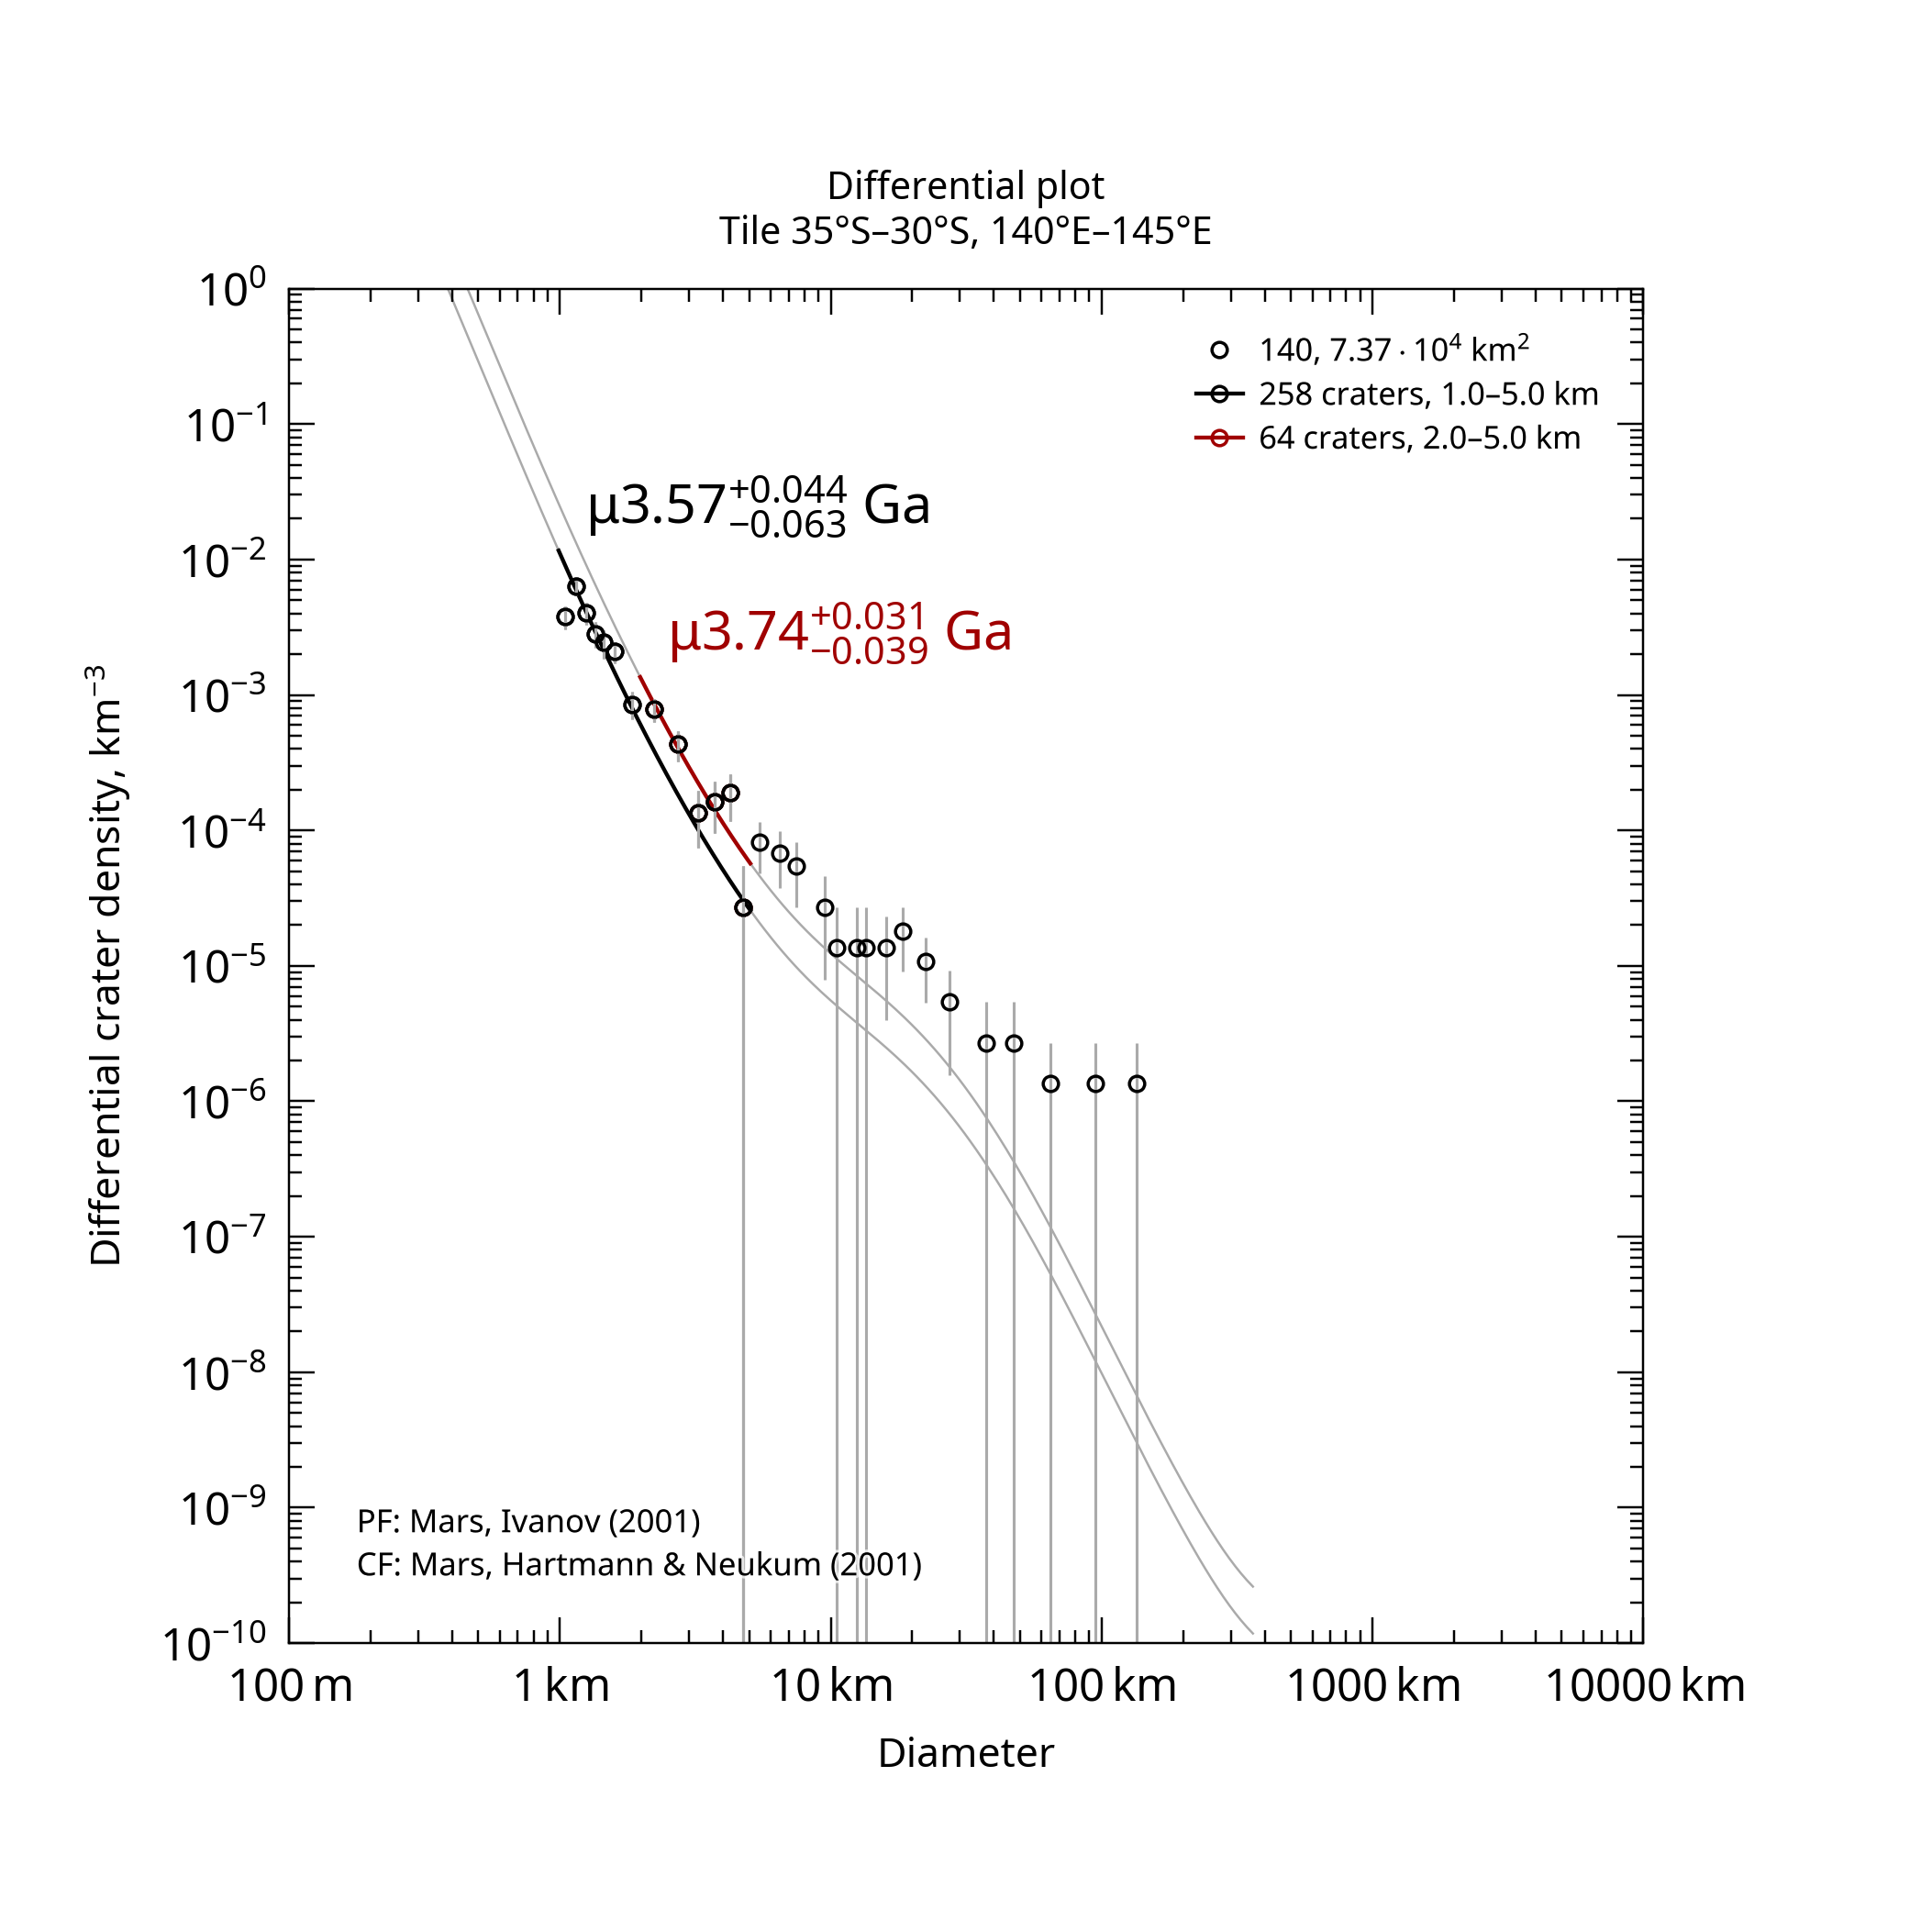

Source data for this figure (header and first rows):
, , , , , , , , , , , , , , , , , , , , Formatted values [paste MathML into Word…
, , , , , , , , , , , , , , , , , , , , , MathML, , Latex
Name, Area, Binning, d_min, d_max, Method, Resurf, N, N_event, Age, Age-, Age+, a0, a0-, a0+, N(1), N(1)-, N(1)+, Source, , Range, Age, N(1), Age
140, 73693, pseudo-log, 1, 5, d-fit, 0, 258.0, 258, 3.57, 3.5, 3.61, -2.458, -2.548, -2.384, 3.48e-03, 2.83e-03, 4.13e-03, tiles_scc/tile_lat-35_lon+140.scc, , 1.0–5.0 km, <math xmlns="http://www.w3.org/1998/Math…, <math xmlns="http://www.w3.org/1998/Math…, $\mu3.57^{+0.044}_{-0.063}$ Ga
140, 73693, pseudo-log, 2, 5, d-fit, 0, 64.0, 64, 3.74, 3.7, 3.77, -2.112, -2.2, -2.039, 7.72e-03, 6.31e-03, 9.14e-03, tiles_scc/tile_lat-35_lon+140.scc, , 2.0–5.0 km, <math xmlns="http://www.w3.org/1998/Math…, <math xmlns="http://www.w3.org/1998/Math…, $\mu3.74^{+0.031}_{-0.039}$ Ga
